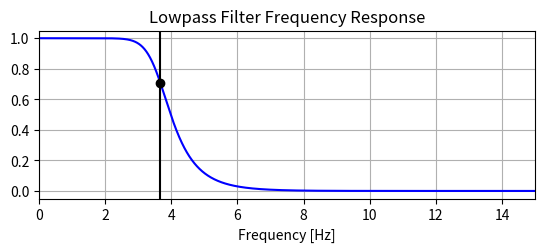

This figure's Python source:
"""
A few comments:

The Nyquist frequency is half the sampling rate.
You are working with regularly sampled data, so you want a digital filter, not an analog filter.
This means you should not use analog=True
in the call to butter, and you should use scipy.signal.freqz (not freqs) to generate the frequency response.
One goal of those short utility functions is to allow you to leave all your frequencies expressed in Hz.
You shouldn't have to convert to rad/sec. As long as you
express your frequencies with consistent units, the scaling in the utility functions takes care of the normalization for you.

"""
import numpy as np
from scipy.signal import butter, lfilter, freqz
import matplotlib.pyplot as plt


def butter_lowpass(cutoff, fs, order=5):
    nyq = 0.5 * fs
    normal_cutoff = cutoff / nyq
    b, a = butter(order, normal_cutoff, btype='low', analog=False)
    return b, a

def butter_lowpass_filter(data, cutoff, fs, order=5):
    b, a = butter_lowpass(cutoff, fs, order=order)
    y = lfilter(b, a, data)
    return y


# Filter requirements.
order = 6
fs = 30.0       # sample rate, Hz
cutoff = 3.667  # desired cutoff frequency of the filter, Hz

# Get the filter coefficients so we can check its frequency response.
b, a = butter_lowpass(cutoff, fs, order)

# Plot the frequency response.
w, h = freqz(b, a, worN=8000)
plt.subplot(2, 1, 1)
plt.plot(0.5*fs*w/np.pi, np.abs(h), 'b')
plt.plot(cutoff, 0.5*np.sqrt(2), 'ko')
plt.axvline(cutoff, color='k')
plt.xlim(0, 0.5*fs)
plt.title("Lowpass Filter Frequency Response")
plt.xlabel('Frequency [Hz]')
plt.grid()

